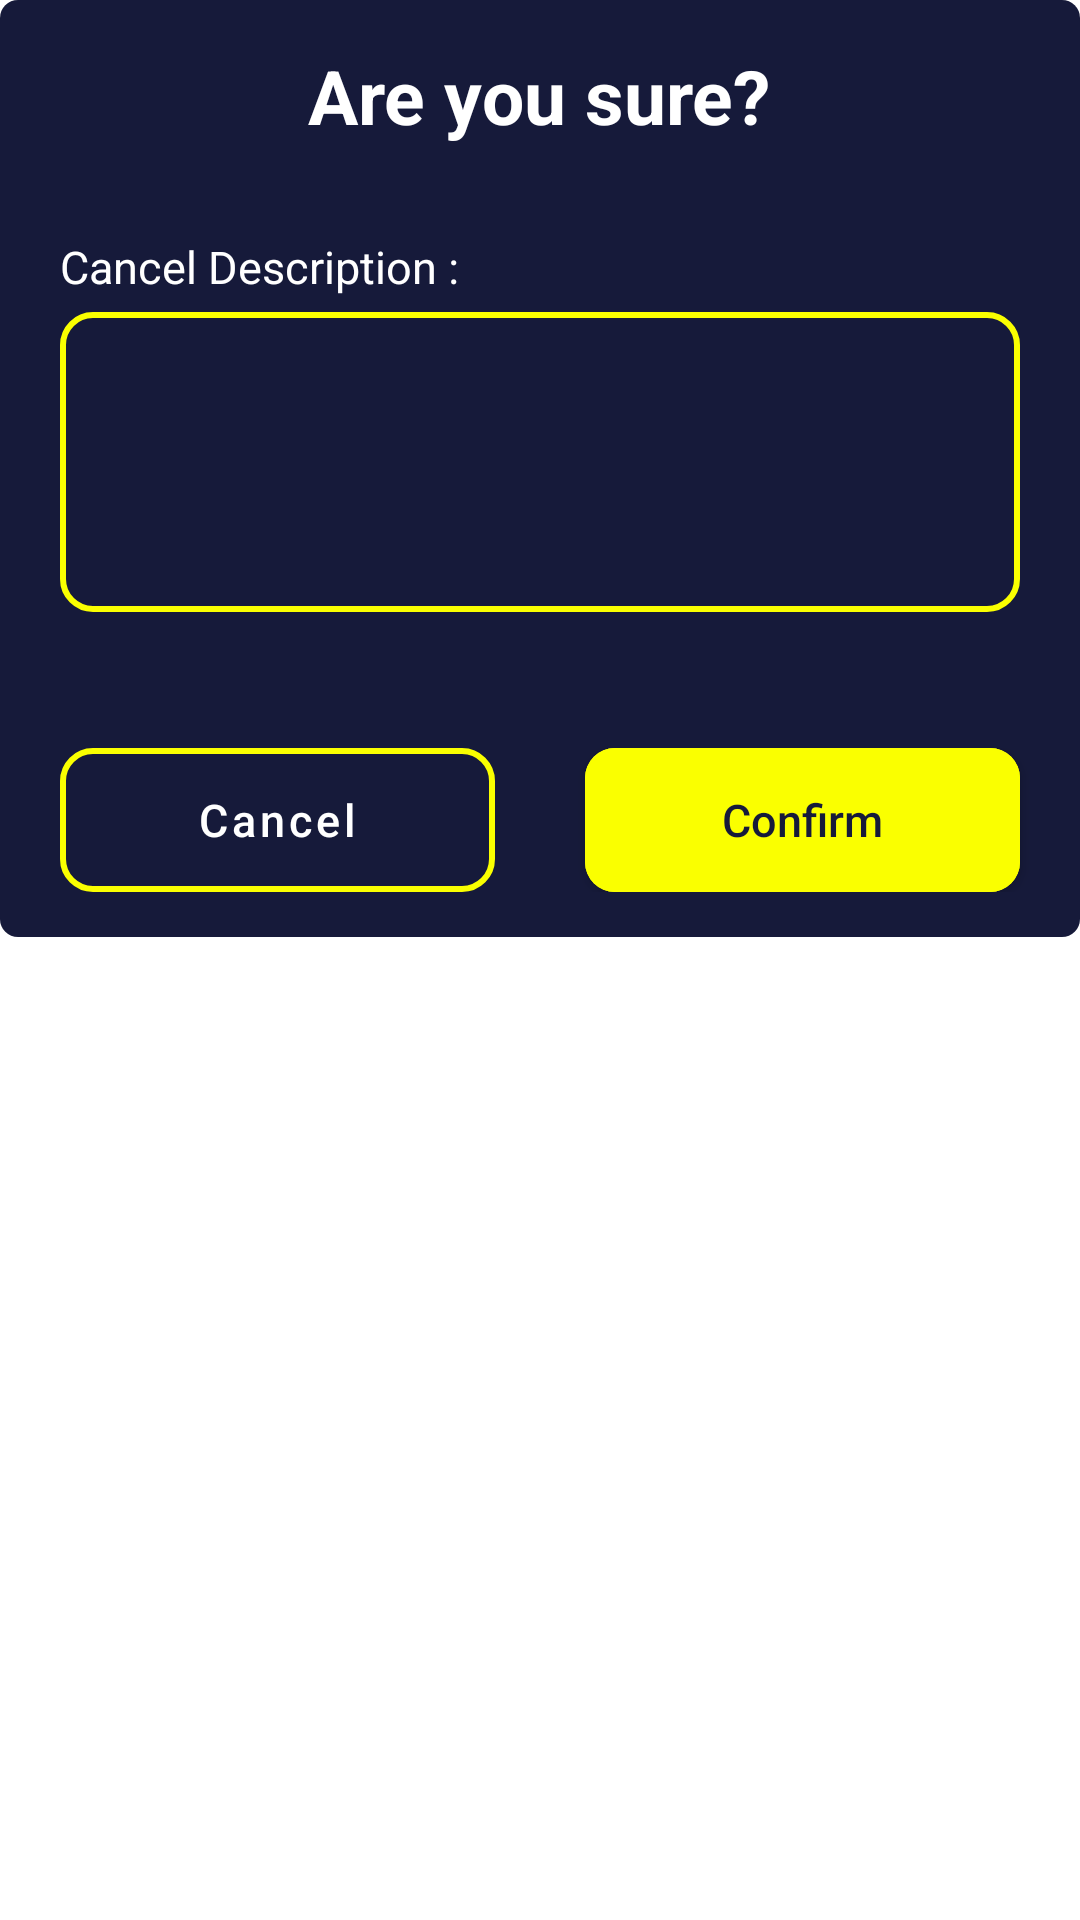

Android layout source for this screen:
<!-- AndroidManifest.xml: application theme Theme.StepUp -->
<!-- res/layout/fragment_cancel_dialog.xml -->
<?xml version="1.0" encoding="utf-8"?>
<RelativeLayout xmlns:android="http://schemas.android.com/apk/res/android"
    xmlns:app="http://schemas.android.com/apk/res-auto"
    android:layout_width="match_parent"
    android:layout_height="wrap_content">

    <LinearLayout
        android:layout_width="match_parent"
        android:layout_height="wrap_content"
        android:background="@drawable/round_corner_dark_background"
        android:orientation="vertical"
        android:paddingVertical="15dp">

        <TextView
            android:id="@+id/dialogTitle"
            android:layout_width="wrap_content"
            android:layout_height="wrap_content"
            android:layout_gravity="center"
            android:gravity="center_horizontal"
            android:text="@string/are_you_sure"
            android:textColor="@color/white"
            android:textSize="25sp"
            android:textStyle="bold" />

        <ImageView
            android:id="@+id/dialogIcon"
            android:layout_width="wrap_content"
            android:layout_height="wrap_content"
            android:layout_gravity="center"
            android:layout_marginVertical="10dp"
            android:contentDescription="Dialog icon"
            android:src="@drawable/icon_warning" />

        <TextView
            android:layout_width="wrap_content"
            android:layout_height="wrap_content"
            android:layout_gravity="start"
            android:layout_marginStart="20dp"
            android:layout_marginTop="10dp"
            android:text="@string/cancel_description_text"
            android:textColor="@color/white"
            android:textSize="15sp" />

        <EditText
            android:id="@+id/description"
            android:layout_width="match_parent"
            android:layout_height="100dp"
            android:layout_marginHorizontal="20dp"
            android:layout_marginTop="5dp"
            android:background="@drawable/logo_color_border_drawable"
            android:gravity="start"
            android:imeOptions="actionDone"
            android:inputType="textMultiLine"
            android:padding="10dp"
            android:textColor="@color/white"
            android:textColorHint="@color/white"
            android:textSize="15sp" />

        <TextView
            android:id="@+id/warningText"
            android:layout_width="wrap_content"
            android:layout_height="wrap_content"
            android:layout_gravity="start"
            android:layout_marginTop="10dp"
            android:layout_marginBottom="15dp"
            android:layout_marginStart="20dp"
            android:textColor="@color/status_fail"
            android:textSize="15sp" />

        <LinearLayout
            android:layout_width="match_parent"
            android:layout_height="wrap_content"
            android:layout_gravity="center"
            android:layout_marginHorizontal="5dp"
            android:gravity="center"
            android:orientation="horizontal">

            <com.google.android.material.button.MaterialButton
                android:id="@+id/cancelBtn"
                android:layout_width="0dp"
                android:layout_height="match_parent"
                android:layout_marginHorizontal="15dp"
                android:layout_weight="1"
                android:background="@drawable/logo_color_border_drawable"
                android:text="@string/cancel"
                android:textAllCaps="false"
                android:textColor="@color/white"
                android:textSize="15sp"
                app:backgroundTint="@null" />


            <com.google.android.material.button.MaterialButton
                android:id="@+id/confirmBtn"
                android:layout_width="0dp"
                android:layout_height="match_parent"
                android:layout_marginHorizontal="15dp"
                android:layout_weight="1"
                android:backgroundTint="@color/logo_color"
                android:insetTop="0dp"
                android:insetBottom="0dp"
                android:letterSpacing="0"
                android:text="@string/confirm"
                android:textAllCaps="false"
                android:textColor="@color/selected_color"
                android:textSize="15sp"
                app:cornerRadius="10dp" />

        </LinearLayout>
    </LinearLayout>
</RelativeLayout>
<!-- resources referenced by this layout -->
<resources>
  <color name="logo_color">#FAFF00</color>
  <color name="selected_color">#161A3A</color>
  <color name="status_fail">#E53935</color>
  <color name="white">#FFFFFFFF</color>
  <!-- drawable logo_color_border_drawable (drawable) -->
  <?xml version="1.0" encoding="utf-8"?>
  <shape xmlns:android="http://schemas.android.com/apk/res/android">
      <stroke
          android:width="2dp"
          android:color="@color/logo_color" />
  
      <corners android:radius="10dp"/>
  
  </shape>
  <!-- drawable round_corner_dark_background (drawable) -->
  <?xml version="1.0" encoding="utf-8"?>
  <shape xmlns:android="http://schemas.android.com/apk/res/android">
      <solid android:color="@color/selected_color" />
      <corners android:radius="6dp"/>
  </shape>
  <string name="are_you_sure">Are you sure?</string>
  <string name="cancel">Cancel</string>
  <string name="cancel_description_text">Cancel Description :</string>
  <string name="confirm">Confirm</string>
  <style name="Theme.StepUp" parent="Theme.MaterialComponents.Light.NoActionBar">
          <item name="android:forceDarkAllowed" tools:targetApi="q">false</item>
          <item name="colorPrimary">@color/selected_color</item>
          <item name="colorPrimaryDark">@color/selected_color</item>
          <item name="android:windowBackground">@drawable/splash_background</item>
  
      </style>
</resources>
